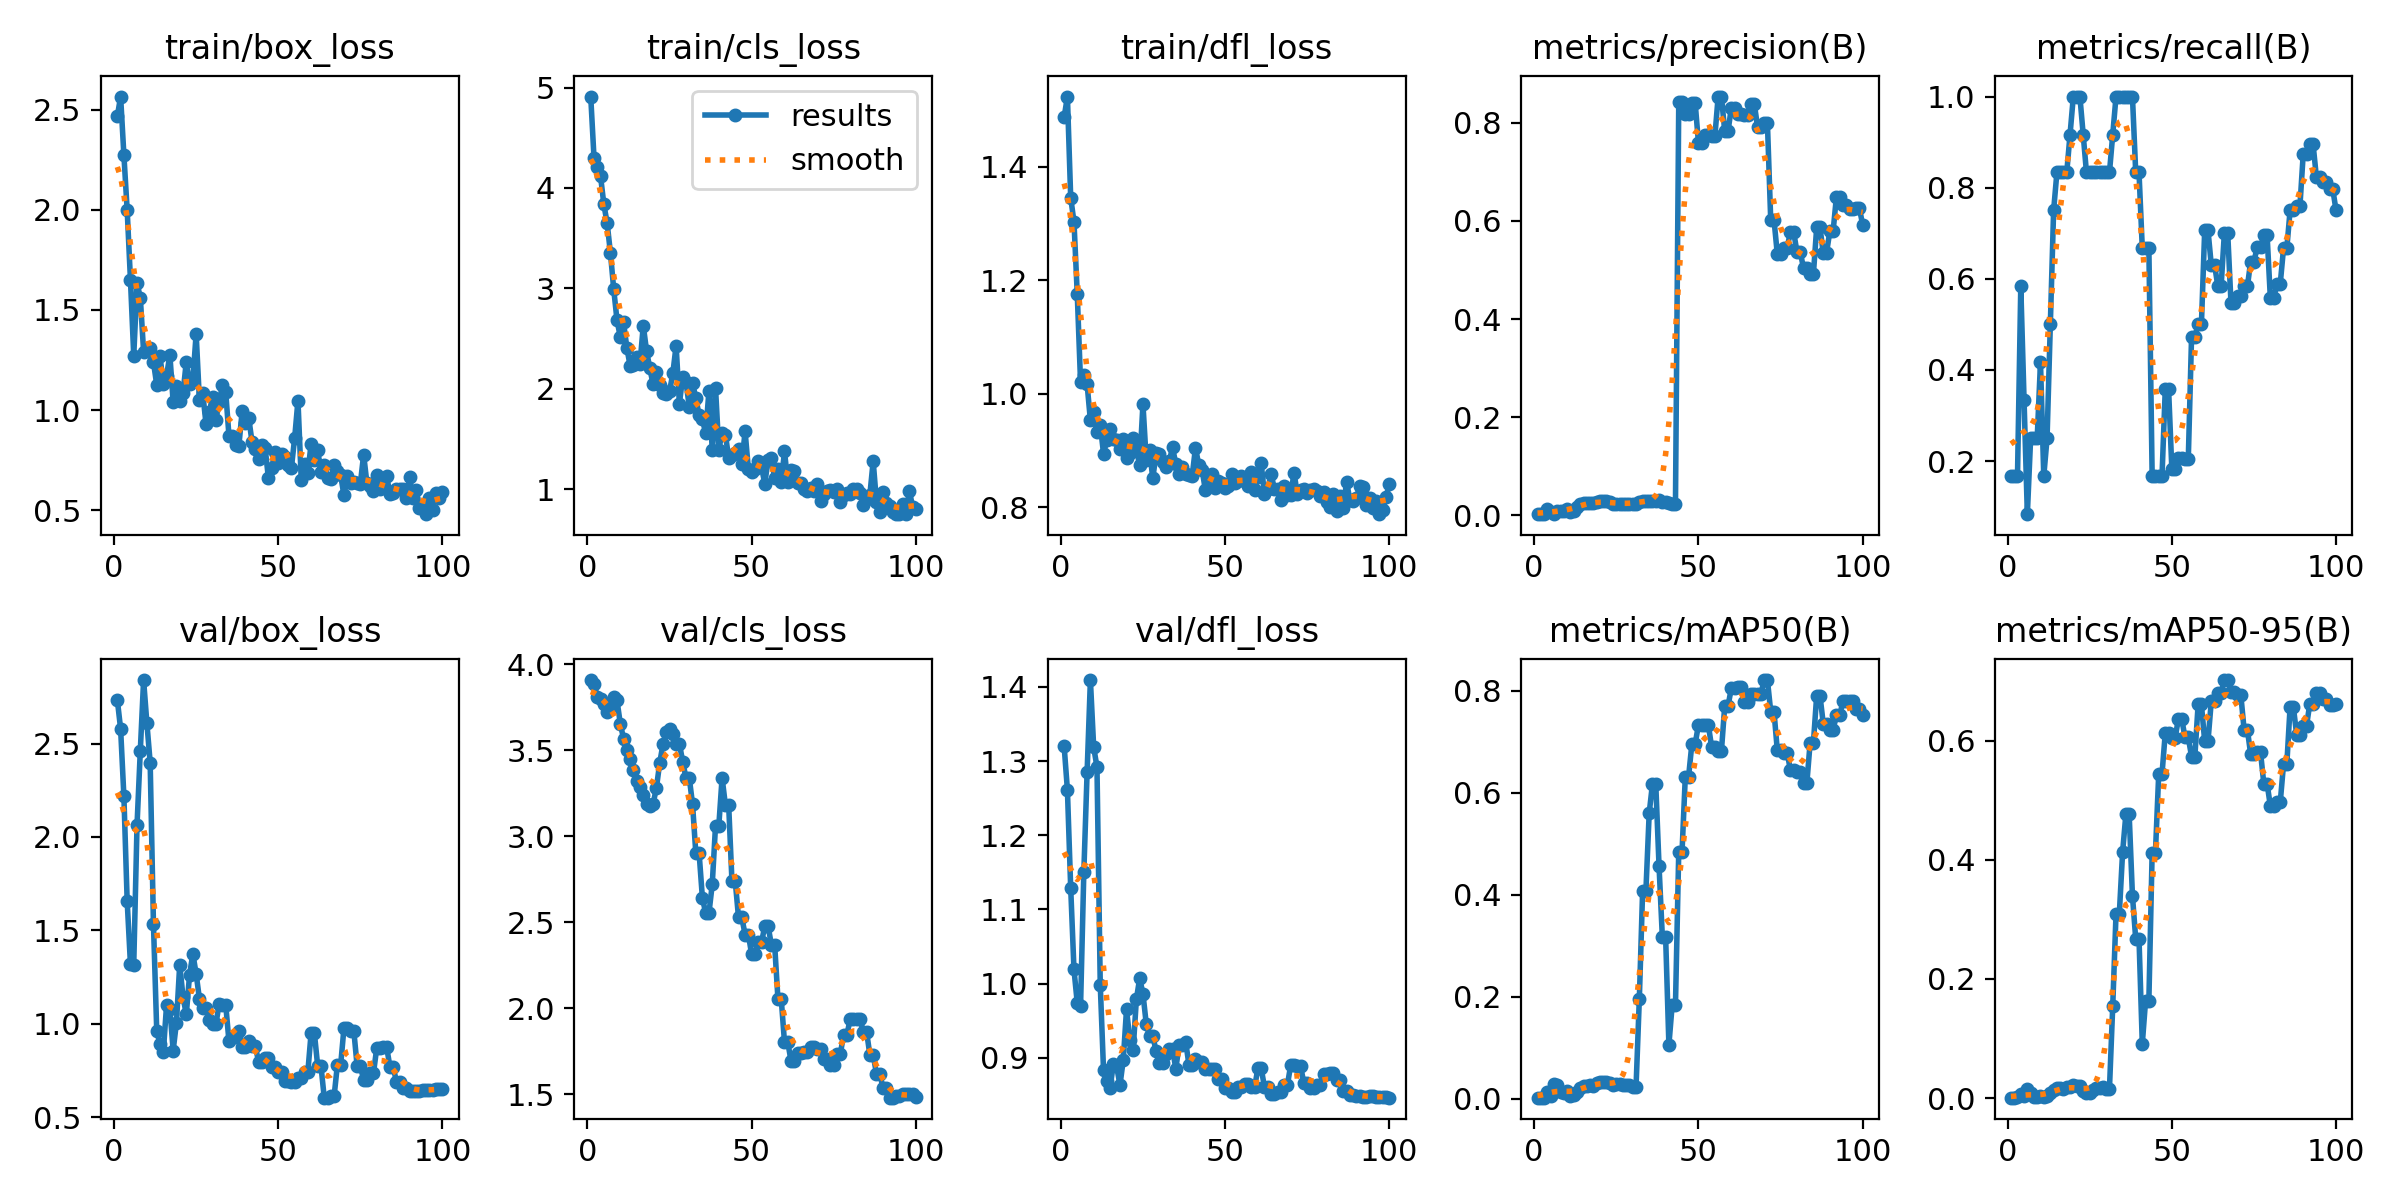

Data behind this chart, as committed beside it:
epoch, time, train/box_loss, train/cls_loss, train/dfl_loss, metrics/precision(B), metrics/recall(B), metrics/mAP50(B), metrics/mAP50-95(B), val/box_loss, val/cls_loss, val/dfl_loss, lr/pg0, lr/pg1, lr/pg2
1, 6.192, 2.466, 4.91, 1.487, 0.00233, 0.1667, 0.00164, 0.00066, 2.733, 3.909, 1.32, 1.667e-05, 1.667e-05, 1.667e-05
2, 12.31, 2.565, 4.3, 1.524, 0.00248, 0.1667, 0.00169, 0.00085, 2.579, 3.884, 1.261, 4.95149e-05, 4.95149e-05, 4.95149e-05
3, 18.2, 2.273, 4.205, 1.346, 0.00272, 0.1667, 0.00197, 0.00118, 2.217, 3.812, 1.129, 8.16997e-05, 8.16997e-05, 8.16997e-05
4, 24.61, 1.998, 4.114, 1.303, 0.01288, 0.5833, 0.01257, 0.00602, 1.656, 3.798, 1.019, 0.0001132, 0.0001132, 0.0001132
5, 31.17, 1.65, 3.837, 1.176, 0.00654, 0.3333, 0.00559, 0.00429, 1.318, 3.767, 0.9738, 0.0001441, 0.0001441, 0.0001441
6, 37.53, 1.272, 3.648, 1.021, 0.00327, 0.08333, 0.02887, 0.01443, 1.317, 3.724, 0.9694, 0.0001743, 0.0001743, 0.0001743
7, 43.81, 1.635, 3.353, 1.034, 0.00943, 0.25, 0.02608, 0.00828, 2.065, 3.752, 1.15, 0.0002038, 0.0002038, 0.0002038
8, 50.16, 1.561, 2.99, 1.017, 0.00955, 0.25, 0.01186, 0.0026, 2.463, 3.808, 1.285, 0.0002327, 0.0002327, 0.0002327
9, 56.55, 1.292, 2.683, 0.9532, 0.00968, 0.25, 0.01012, 0.00258, 2.84, 3.79, 1.409, 0.0002609, 0.0002609, 0.0002609
10, 62.83, 1.305, 2.517, 0.9677, 0.01333, 0.4167, 0.01506, 0.00281, 2.609, 3.655, 1.318, 0.0002885, 0.0002885, 0.0002885
11, 69.1, 1.308, 2.662, 0.9326, 0.00658, 0.1667, 0.00586, 0.00159, 2.398, 3.567, 1.292, 0.0003154, 0.0003154, 0.0003154
12, 75.27, 1.24, 2.407, 0.945, 0.00962, 0.25, 0.00727, 0.0039, 1.535, 3.5, 0.9985, 0.0003417, 0.0003417, 0.0003417
13, 81.59, 1.126, 2.227, 0.8948, 0.01602, 0.5, 0.01297, 0.00822, 0.963, 3.447, 0.8831, 0.0003672, 0.0003672, 0.0003672
14, 87.78, 1.268, 2.232, 0.9182, 0.02282, 0.75, 0.02057, 0.01421, 0.8894, 3.383, 0.8683, 0.0003922, 0.0003922, 0.0003922
15, 93.67, 1.133, 2.314, 0.9379, 0.02583, 0.8333, 0.02476, 0.01692, 0.8479, 3.319, 0.86, 0.0004164, 0.0004164, 0.0004164
16, 99.19, 1.173, 2.247, 0.921, 0.02559, 0.8333, 0.02464, 0.01635, 1.102, 3.286, 0.8918, 0.00044, 0.00044, 0.00044
17, 104.7, 1.276, 2.629, 0.9179, 0.02559, 0.8333, 0.02558, 0.01601, 1.079, 3.241, 0.8883, 0.000463, 0.000463, 0.000463
18, 110.3, 1.04, 2.376, 0.9035, 0.02565, 0.8333, 0.02459, 0.0185, 0.857, 3.188, 0.8632, 0.0004853, 0.0004853, 0.0004853
19, 115.8, 1.12, 2.202, 0.9206, 0.02627, 0.9167, 0.02947, 0.01881, 1.007, 3.175, 0.8969, 0.0005069, 0.0005069, 0.0005069
20, 121.2, 1.046, 2.042, 0.8863, 0.02946, 1, 0.03247, 0.02128, 1.317, 3.19, 0.9652, 0.0005278, 0.0005278, 0.0005278
21, 127.1, 1.085, 2.165, 0.8961, 0.02929, 1, 0.03286, 0.01978, 1.143, 3.281, 0.9244, 0.0005481, 0.0005481, 0.0005481
22, 132.6, 1.242, 2.035, 0.9223, 0.02932, 1, 0.03307, 0.02088, 1.051, 3.426, 0.91, 0.0005678, 0.0005678, 0.0005678
23, 138.1, 1.132, 1.957, 0.9008, 0.02644, 0.9167, 0.03033, 0.01209, 1.263, 3.535, 0.9788, 0.0005868, 0.0005868, 0.0005868
24, 144.6, 1.152, 1.945, 0.8749, 0.02338, 0.8333, 0.02687, 0.00899, 1.375, 3.609, 1.007, 0.0006051, 0.0006051, 0.0006051
25, 150.8, 1.381, 1.974, 0.9821, 0.02354, 0.8333, 0.02792, 0.00923, 1.267, 3.623, 0.9865, 0.0006228, 0.0006228, 0.0006228
26, 156.9, 1.048, 2.153, 0.883, 0.02385, 0.8333, 0.02903, 0.01363, 1.134, 3.596, 0.9458, 0.0006398, 0.0006398, 0.0006398
27, 163, 1.085, 2.429, 0.9011, 0.02375, 0.8333, 0.0274, 0.01646, 1.085, 3.539, 0.9295, 0.0006561, 0.0006561, 0.0006561
28, 169, 0.9329, 1.85, 0.8508, 0.02375, 0.8333, 0.0274, 0.01646, 1.085, 3.539, 0.9295, 0.0006718, 0.0006718, 0.0006718
29, 175.1, 0.992, 2.118, 0.8951, 0.02347, 0.8333, 0.02665, 0.01828, 1.018, 3.433, 0.9087, 0.0006868, 0.0006868, 0.0006868
30, 181.2, 1.066, 2.067, 0.8939, 0.02358, 0.8333, 0.02331, 0.01541, 0.9966, 3.341, 0.8933, 0.0007012, 0.0007012, 0.0007012
31, 187.2, 0.9504, 1.823, 0.8797, 0.02358, 0.8333, 0.02331, 0.01541, 0.9966, 3.341, 0.8933, 0.0007149, 0.0007149, 0.0007149
32, 193.3, 1.04, 2.055, 0.871, 0.02692, 0.9167, 0.1959, 0.1547, 1.106, 3.187, 0.9048, 0.0007279, 0.0007279, 0.0007279
33, 199.5, 1.123, 1.907, 0.8808, 0.03007, 1, 0.4077, 0.3091, 1.102, 2.901, 0.9123, 0.0007403, 0.0007403, 0.0007403
34, 205.2, 1.092, 1.735, 0.9056, 0.03007, 1, 0.4077, 0.3091, 1.102, 2.901, 0.9123, 0.000752, 0.000752, 0.000752
35, 210.6, 0.8696, 1.694, 0.8767, 0.02965, 1, 0.5598, 0.4126, 0.9054, 2.642, 0.8852, 0.0007631, 0.0007631, 0.0007631
36, 216, 0.8707, 1.558, 0.8594, 0.03, 1, 0.6176, 0.4765, 0.9288, 2.553, 0.9168, 0.0007735, 0.0007735, 0.0007735
37, 221.4, 0.8244, 1.979, 0.8718, 0.03, 1, 0.6176, 0.4765, 0.9288, 2.553, 0.9168, 0.0007832, 0.0007832, 0.0007832
38, 226.8, 0.8214, 1.39, 0.8587, 0.03029, 1, 0.456, 0.3398, 0.9593, 2.72, 0.9217, 0.0007923, 0.0007923, 0.0007923
39, 232.1, 0.9935, 2.006, 0.8566, 0.02724, 0.8333, 0.3176, 0.2671, 0.8775, 3.061, 0.8909, 0.0008007, 0.0008007, 0.0008007
40, 237.5, 0.9384, 1.393, 0.856, 0.02724, 0.8333, 0.3176, 0.2671, 0.8775, 3.061, 0.8909, 0.0008085, 0.0008085, 0.0008085
41, 242.9, 0.9623, 1.562, 0.9051, 0.02416, 0.6667, 0.1053, 0.09119, 0.908, 3.34, 0.8988, 0.0008156, 0.0008156, 0.0008156
42, 248.6, 0.8434, 1.543, 0.8742, 0.02333, 0.6667, 0.1837, 0.1636, 0.8815, 3.182, 0.8946, 0.000822, 0.000822, 0.000822
43, 254.6, 0.8043, 1.313, 0.8662, 0.02333, 0.6667, 0.1837, 0.1636, 0.8815, 3.182, 0.8946, 0.0008278, 0.0008278, 0.0008278
44, 260.7, 0.7554, 1.34, 0.8306, 0.8414, 0.1667, 0.4844, 0.4123, 0.7979, 2.739, 0.8847, 0.0008329, 0.0008329, 0.0008329
45, 266.8, 0.8275, 1.356, 0.8444, 0.8414, 0.1667, 0.4844, 0.4123, 0.7979, 2.739, 0.8847, 0.0008374, 0.0008374, 0.0008374
46, 272.9, 0.8114, 1.401, 0.8589, 0.8185, 0.1667, 0.6318, 0.5441, 0.8146, 2.527, 0.8852, 0.0008412, 0.0008412, 0.0008412
47, 278.9, 0.6616, 1.25, 0.8347, 0.8185, 0.1667, 0.6318, 0.5441, 0.8146, 2.527, 0.8852, 0.0008443, 0.0008443, 0.0008443
48, 285.2, 0.7101, 1.576, 0.8466, 0.8403, 0.3589, 0.6961, 0.6133, 0.7699, 2.428, 0.8719, 0.0008468, 0.0008468, 0.0008468
49, 291.6, 0.7937, 1.2, 0.8421, 0.8403, 0.3589, 0.6961, 0.6133, 0.7699, 2.428, 0.8719, 0.0008486, 0.0008486, 0.0008486
50, 298, 0.7377, 1.171, 0.8349, 0.759, 0.1817, 0.7331, 0.6048, 0.7427, 2.312, 0.8592, 0.0008498, 0.0008498, 0.0008498
51, 304.7, 0.7812, 1.204, 0.8373, 0.759, 0.1817, 0.7331, 0.6048, 0.7427, 2.312, 0.8592, 0.0008418, 0.0008418, 0.0008418
52, 311.3, 0.7642, 1.28, 0.8588, 0.7742, 0.2069, 0.7331, 0.6371, 0.6966, 2.384, 0.8541, 0.0008253, 0.0008253, 0.0008253
53, 318.2, 0.7289, 1.219, 0.8433, 0.7742, 0.2069, 0.7331, 0.6371, 0.6966, 2.384, 0.8541, 0.0008088, 0.0008088, 0.0008088
54, 324.5, 0.7122, 1.054, 0.8455, 0.7721, 0.2035, 0.6904, 0.6055, 0.6894, 2.476, 0.86, 0.0007923, 0.0007923, 0.0007923
55, 330.9, 0.862, 1.291, 0.8557, 0.7721, 0.2035, 0.6904, 0.6055, 0.6894, 2.476, 0.86, 0.0007758, 0.0007758, 0.0007758
56, 337.5, 1.048, 1.31, 0.8482, 0.8533, 0.4725, 0.6828, 0.5735, 0.7089, 2.37, 0.8648, 0.0007593, 0.0007593, 0.0007593
57, 343.7, 0.6539, 1.107, 0.8381, 0.8533, 0.4725, 0.6828, 0.5735, 0.7089, 2.37, 0.8648, 0.0007428, 0.0007428, 0.0007428
58, 349.8, 0.7313, 1.2, 0.862, 0.7825, 0.5, 0.7704, 0.661, 0.7401, 2.054, 0.8602, 0.0007263, 0.0007263, 0.0007263
59, 356.3, 0.685, 1.067, 0.8308, 0.7825, 0.5, 0.7704, 0.661, 0.7401, 2.054, 0.8602, 0.0007098, 0.0007098, 0.0007098
60, 363.4, 0.8318, 1.376, 0.8526, 0.8299, 0.7067, 0.8047, 0.599, 0.9501, 1.802, 0.8859, 0.0006933, 0.0006933, 0.0006933
... 40 more rows
